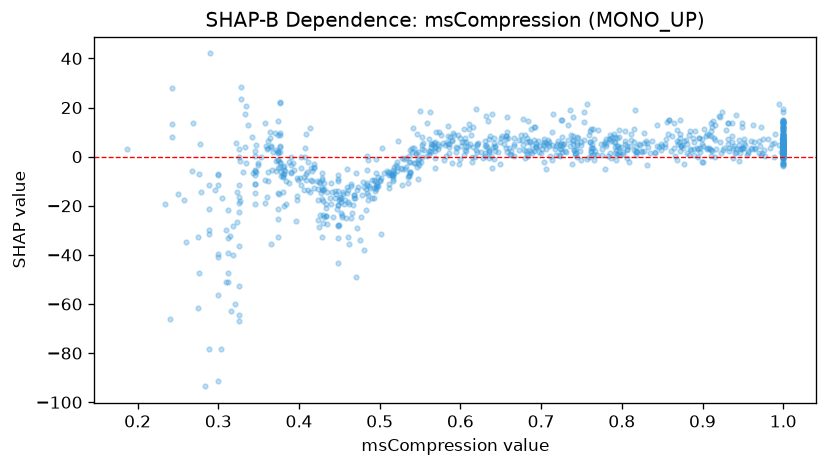

Values plotted in this chart, from the file beside it:
feature_value, shap_value
0.757, 21.59
0.448, -14.01
0.365, 3.975
0.595, 1.754
0.448, -7.659
0.592, 8.794
0.383, -5.783
0.796, 3.665
0.518, -6.817
1.0, 3.936
0.87, 5.114
0.558, 13.65
0.981, 7.158
0.548, 1.858
0.566, 4.924
0.797, 10.72
0.471, -6.519
0.857, 9.198
1.0, 5.782
0.495, -6.574
0.382, -3.908
0.46, -5.012
0.739, 6.627
0.473, -12.38
0.538, -6.833
0.704, 5.951
0.277, 5.16
0.872, 15.14
0.856, 14.05
0.325, -66.81
0.74, 6.429
0.568, 3.407
1.0, 10.04
0.536, 0.4461
0.547, -2.49
0.859, 14.94
0.688, 11.31
0.76, 10.46
0.717, 3.108
0.496, -1.103
0.872, 2.497
0.688, 2.458
0.485, -1.176
0.361, -9.856
0.666, 7.558
0.494, -9.817
0.68, -0.4701
0.581, 4.563
0.596, 3.505
0.731, 1.83
0.359, 4.176
1.0, 13.58
0.753, 14.17
0.372, 2.778
0.44, -10.6
0.333, 3.924
1.0, 4.92
0.187, 3.191
0.899, -2.132
0.598, -2.81
... 945 more rows
